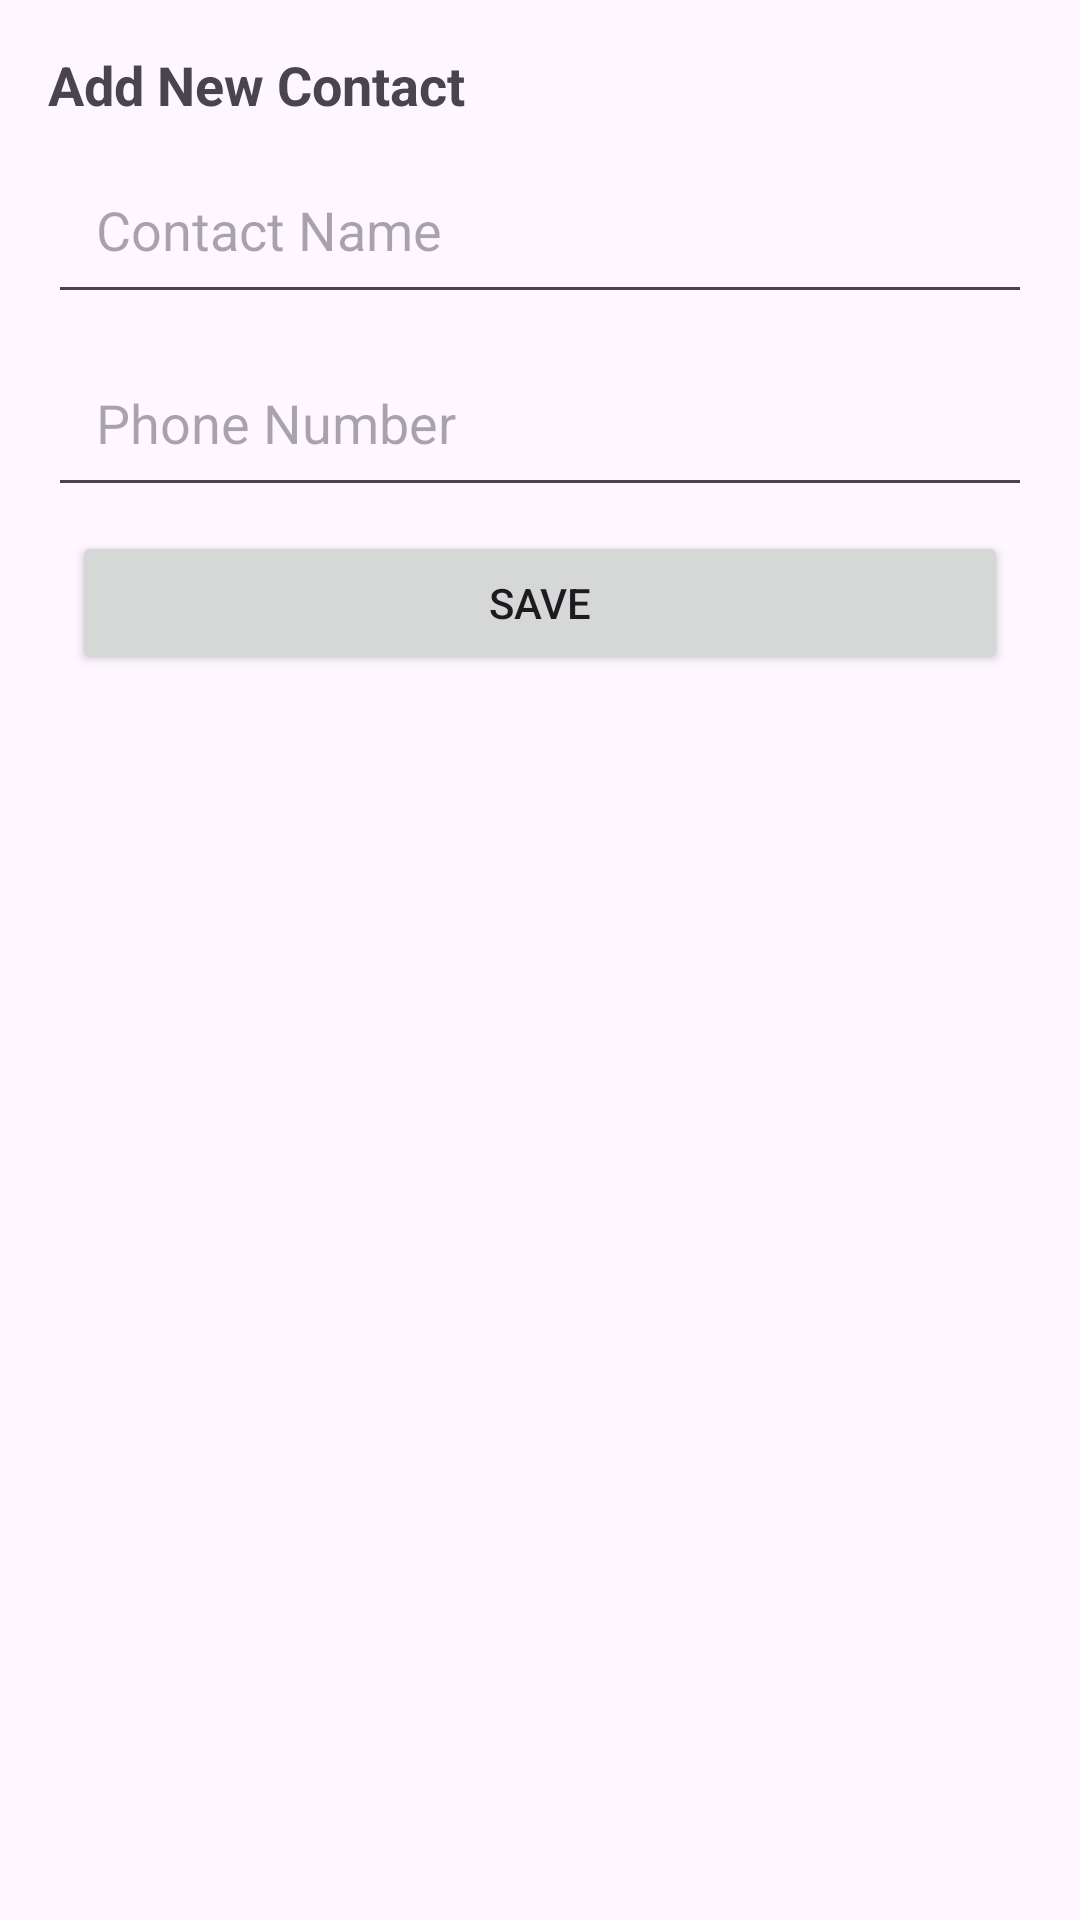

Android layout source for this screen:
<!-- AndroidManifest.xml: application theme Theme.AndroidCallBlocker -->
<!-- res/layout/bottom_sheet_add_contact.xml -->
<?xml version="1.0" encoding="utf-8"?>
<LinearLayout xmlns:android="http://schemas.android.com/apk/res/android"
    android:layout_width="match_parent"
    android:layout_height="wrap_content"
    android:orientation="vertical"

    android:padding="16dp">

    <TextView
        android:layout_width="wrap_content"
        android:layout_height="wrap_content"
        android:text="Add New Contact"
        android:textSize="18sp"
        android:textStyle="bold"
        />

    <EditText
        android:id="@+id/et_contact_name"
        android:layout_width="match_parent"
        android:inputType="textPersonName"
        android:layout_height="wrap_content"
        android:padding="16dp"
        android:layout_marginTop="8dp"
        android:hint="Contact Name" />

    <EditText
        android:id="@+id/et_contact_number"
        android:layout_width="match_parent"
        android:layout_height="wrap_content"
        android:inputType="phone"
        android:padding="16dp"

        android:layout_marginTop="8dp"
        android:hint="Phone Number" />

    <Button
        android:id="@+id/btn_save_contact"
        android:layout_width="match_parent"
        android:layout_height="wrap_content"
     android:layout_margin="8dp"
        android:text="Save" />

</LinearLayout>
<!-- resources referenced by this layout -->
<resources>
  <style name="Theme.AndroidCallBlocker" parent="Base.Theme.AndroidCallBlocker" />
  <style name="Base.Theme.AndroidCallBlocker" parent="Theme.Material3.DayNight.NoActionBar">
          
          
      </style>
</resources>
